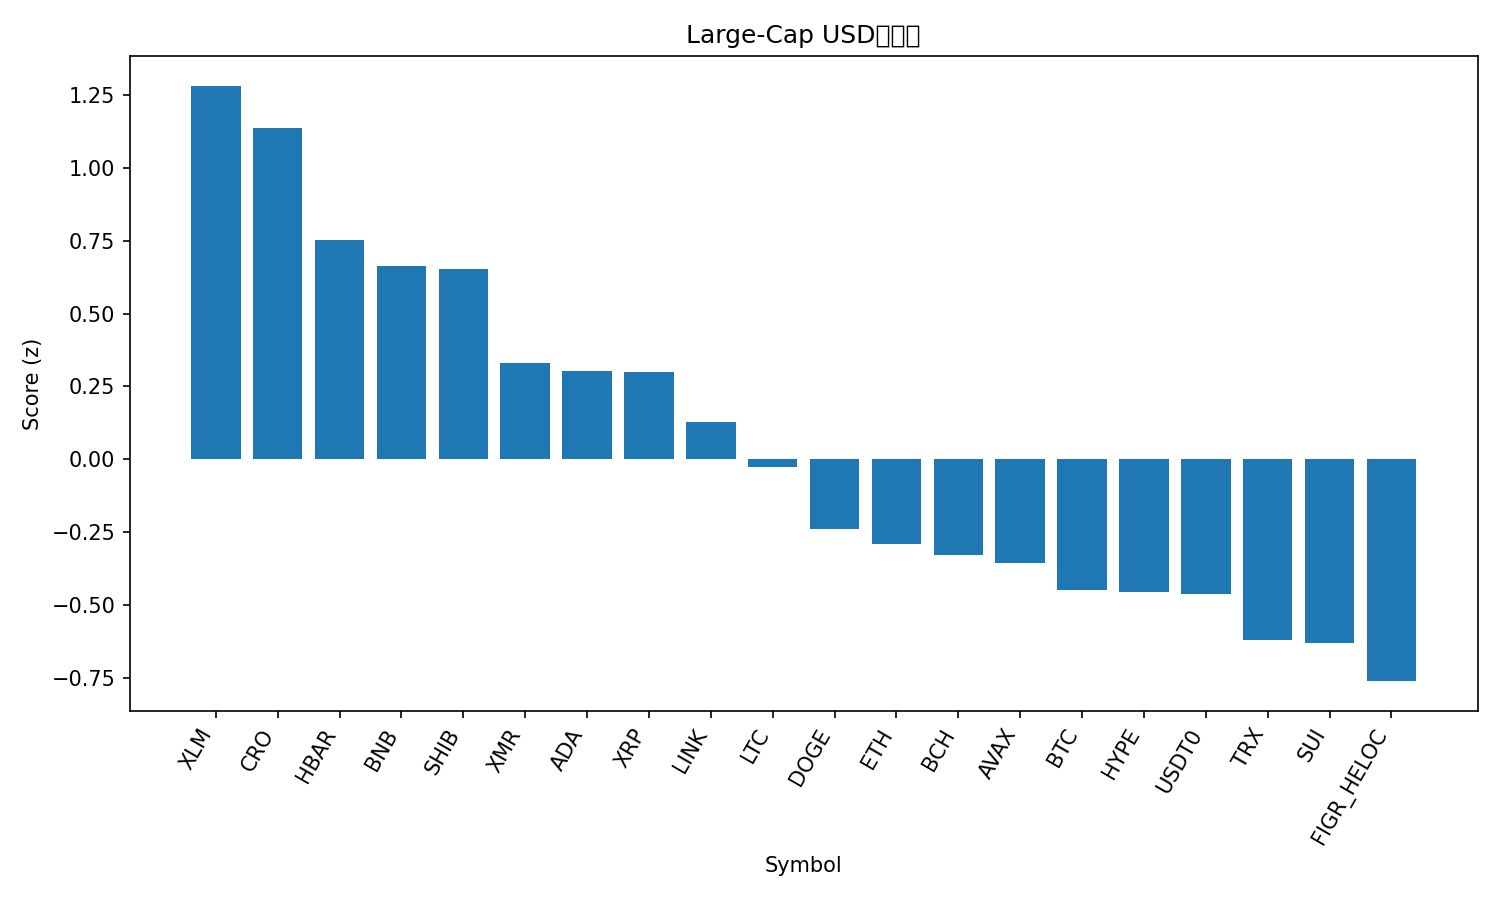

The table this chart was drawn from, first rows:
rank, name, symbol, price, pct_1h, pct_24h, pct_7d, pct_1h_vs_btc, pct_24h_vs_btc, pct_7d_vs_btc, market_cap_rank, market_cap, volume_usd, score
1, Stellar, XLM, 0.3245, 3.766, 11.76, -17.03, 2.75, 14.08, -8.113, 18, 10369854859, 704537896, 1.281
2, Cronos, CRO, 0.1555, 3.286, 14.97, -24.8, 2.271, 17.29, -15.89, 36, 5398427489, 114405917, 1.137
3, Hedera, HBAR, 0.1683, 3.512, 6.945, -22.21, 2.497, 9.261, -13.29, 31, 7109670191, 568722076, 0.7506
4, BNB, BNB, 1138, 2.565, 3.803, -1.25, 1.55, 6.12, 7.667, 4, 158406896717, 8041641252, 0.6634
5, Shiba Inu, SHIB, 9.92e-06, 2.908, 8.055, -19.64, 1.892, 10.37, -10.72, 33, 5829236194, 568075613, 0.6542
6, Monero, XMR, 298.6, 1.198, 9.382, -9.271, 0.1822, 11.7, -0.3538, 35, 5505174177, 195494330, 0.3308
7, Cardano, ADA, 0.6315, 2.91, 4.453, -24.92, 1.894, 6.77, -16, 11, 23051723373, 4124474191, 0.3015
8, XRP, XRP, 2.39, 2.305, 5.728, -18.9, 1.289, 8.045, -9.988, 5, 143295370918, 13117006865, 0.3001
9, Chainlink, LINK, 17.22, 2.325, 4.12, -21.86, 1.309, 6.437, -12.94, 17, 11991193921, 2961732136, 0.1269
10, Litecoin, LTC, 93.52, 3.179, -3.103, -21.72, 2.164, -0.7859, -12.81, 30, 7135929832, 2496418939, -0.02585
11, Dogecoin, DOGE, 0.1851, 2.357, -0.2809, -25.95, 1.342, 2.036, -17.04, 10, 27934004772, 8168578850, -0.2392
12, Ethereum, ETH, 3745, 2.188, -3.976, -16.36, 1.173, -1.659, -7.447, 2, 451400615210, 71341172490, -0.2908
13, Bitcoin Cash, BCH, 493.6, 2.601, -6.153, -16.5, 1.585, -3.837, -7.584, 21, 9829470753, 538207833, -0.3293
14, Avalanche, AVAX, 21.48, 1.934, 1.355, -28.65, 0.9183, 3.672, -19.73, 23, 9138293534, 2095230482, -0.3559
15, Bitcoin, BTC, 111105, 1.015, -2.317, -8.917, 0.0, 0.0, 0.0, 1, 2212529150984, 133220497957, -0.4471
16, Hyperliquid, HYPE, 36.99, 2.859, -7.016, -23.91, 1.844, -4.699, -15, 19, 10005761416, 1440110990, -0.4546
17, USDT0, USDT0, 1.002, 0.1595, 0.09662, 0.1512, -0.856, 2.413, 9.068, 29, 7432629886, 1060937349, -0.4611
18, TRON, TRX, 0.3143, 0.5195, -1.666, -7.826, -0.4959, 0.6507, 1.09, 9, 29737968112, 1197524303, -0.621
19, Sui, SUI, 2.55, 1.373, 0.2719, -28.34, 0.3575, 2.589, -19.43, 22, 9248508919, 3277705792, -0.6307
20, Figure Heloc, FIGR_HELOC, 1.0, 0.0, -3.462, 0.0, -1.015, -1.146, 8.917, 15, 12952102152, 603543, -0.7604
21, Solana, SOL, 177.2, 1.301, -7.032, -22.12, 0.2855, -4.715, -13.21, 6, 96815380695, 15447232121, -0.9908
